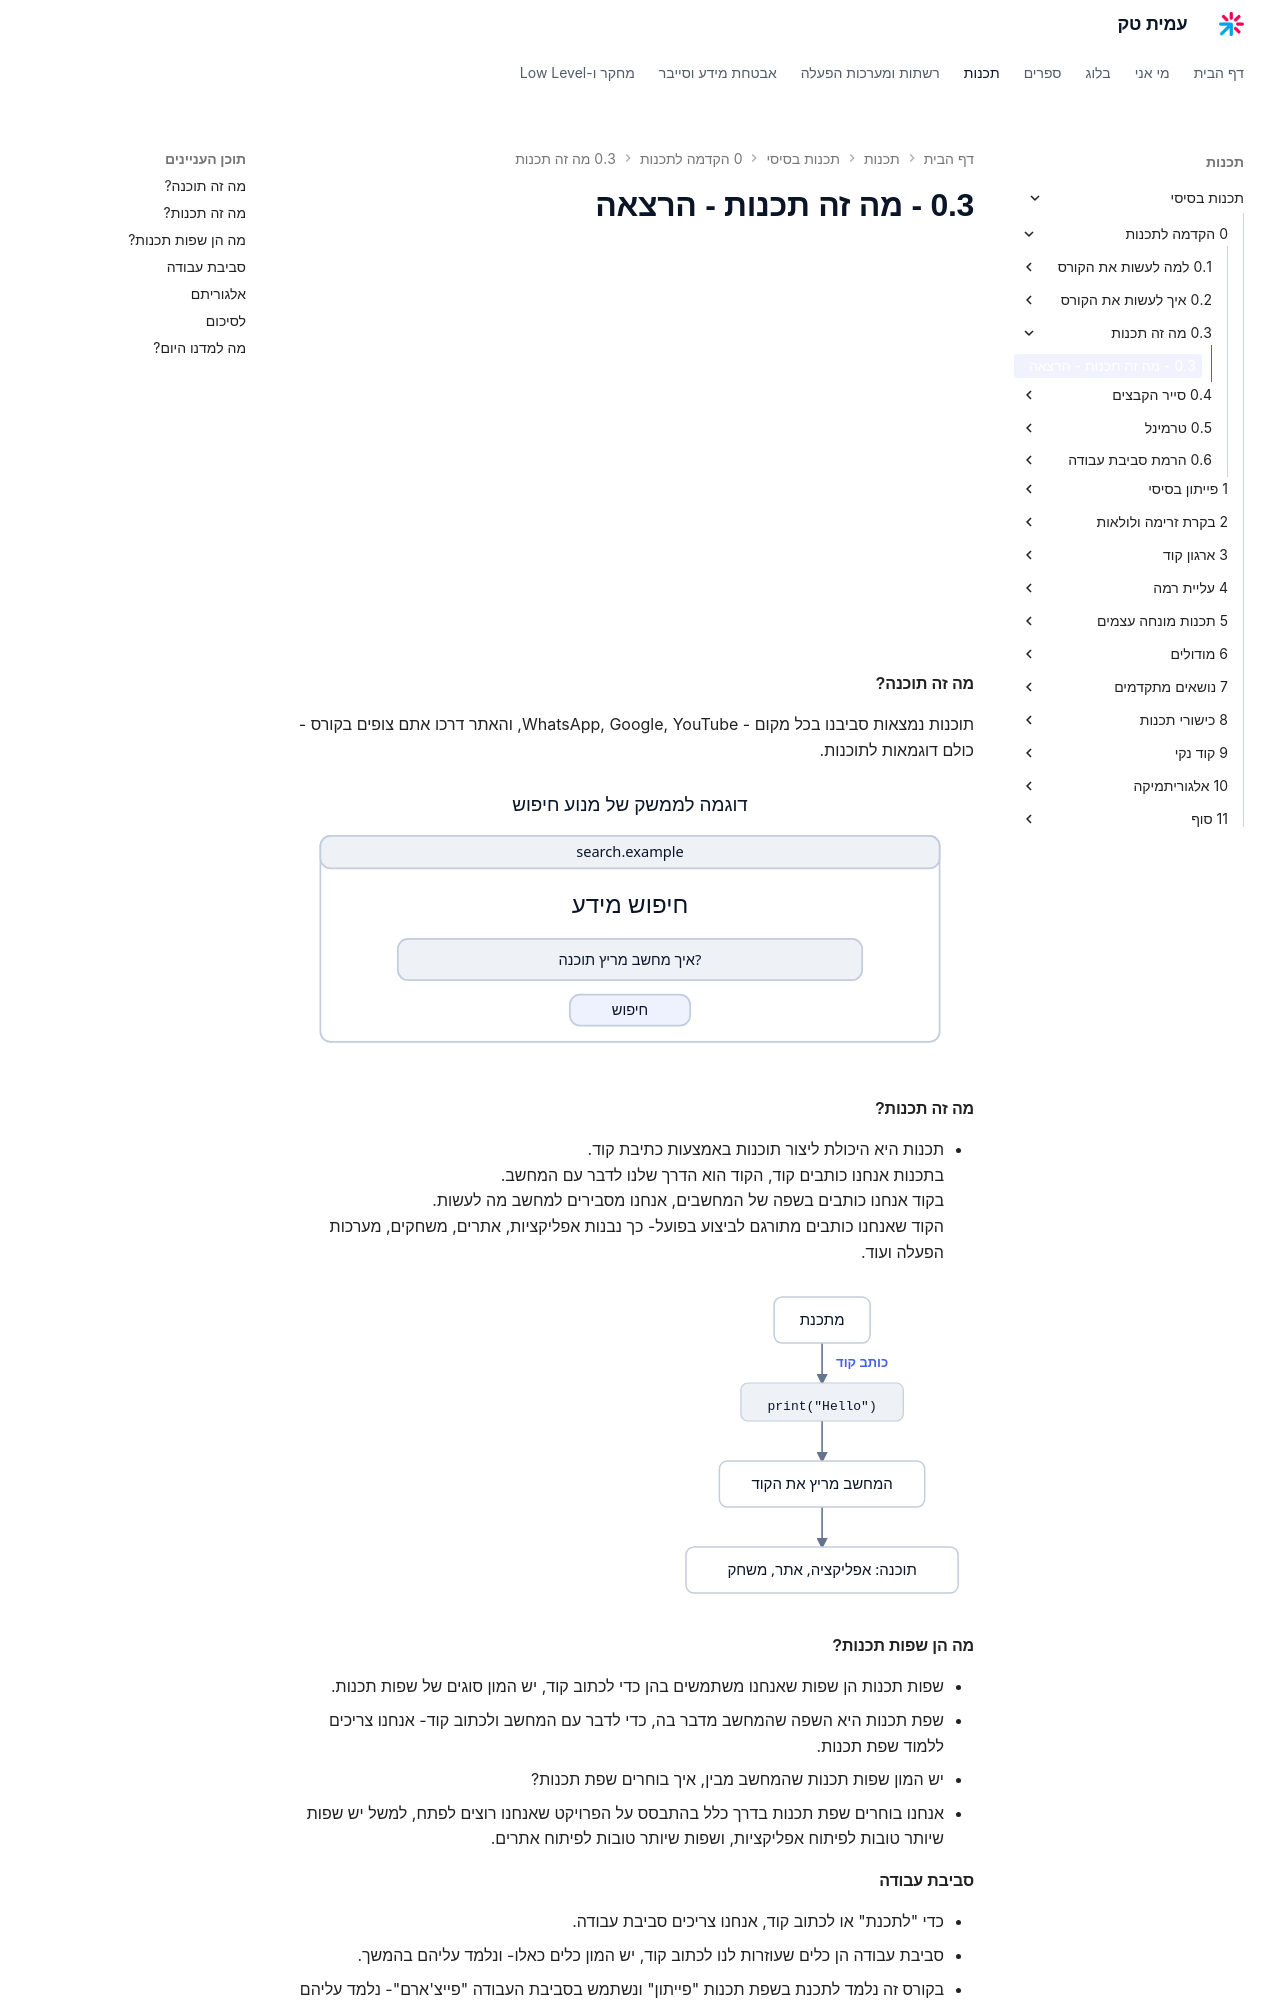

repository: AmitPinchasi/amittech · page: תכנות-בסיסי/0 - הקדמה לתכנות/0.3 - מה זה תכנות/0.3 - מה זה תכנות -  הרצאה/index.html · generator: mkdocs

<div style="position: relative; padding-bottom: 56.25%; height: 0; overflow: hidden; margin-bottom: 20px;">
  <iframe src="https://www.youtube.com/embed/7S06uvby4qo" style="position: absolute; top: 0; left: 0; width: 100%; height: 100%; border: 0;" allowfullscreen></iframe>
</div>

#### מה זה תוכנה?
תוכנות נמצאות סביבנו בכל מקום - WhatsApp, Google, YouTube, והאתר דרכו אתם צופים בקורס - כולם דוגמאות לתוכנות.

![דוגמה לממשק של מנוע חיפוש](../../../images/originals/search-interface.svg)
#### מה זה תכנות?
- תכנות היא היכולת ליצור תוכנות באמצעות כתיבת קוד.
בתכנות אנחנו כותבים קוד, הקוד הוא הדרך שלנו לדבר עם המחשב.
בקוד אנחנו כותבים בשפה של המחשבים, אנחנו מסבירים למחשב מה לעשות.
 הקוד שאנחנו כותבים מתורגם לביצוע בפועל- כך נבנות אפליקציות, אתרים, משחקים, מערכות הפעלה ועוד.

![איור: תהליך התכנות - מתכנת כותב קוד, המחשב מריץ את הקוד, וכך נוצרת תוכנה כמו אפליקציה, אתר או משחק](../../../images/illustrations/0-3-code-to-computer.svg)

#### מה הן שפות תכנות?
- שפות תכנות הן שפות שאנחנו משתמשים בהן כדי לכתוב קוד, יש המון סוגים של שפות תכנות.
- שפת תכנות היא השפה שהמחשב מדבר בה, כדי לדבר עם המחשב ולכתוב קוד- אנחנו צריכים ללמוד שפת תכנות.
- יש המון שפות תכנות שהמחשב מבין, איך בוחרים שפת תכנות?
- אנחנו בוחרים שפת תכנות בדרך כלל בהתבסס על הפרויקט שאנחנו רוצים לפתח, למשל יש שפות שיותר טובות לפיתוח אפליקציות, ושפות שיותר טובות לפיתוח אתרים.

#### סביבת עבודה
- כדי "לתכנת" או לכתוב קוד, אנחנו צריכים סביבת עבודה.
- סביבת עבודה הן כלים שעוזרות לנו לכתוב קוד, יש המון כלים כאלו- ונלמד עליהם בהמשך.
- בקורס זה נלמד לתכנת בשפת תכנות "פייתון" ונשתמש בסביבת העבודה "פייצ'ארם"- נלמד עליהם בהמשך :)
